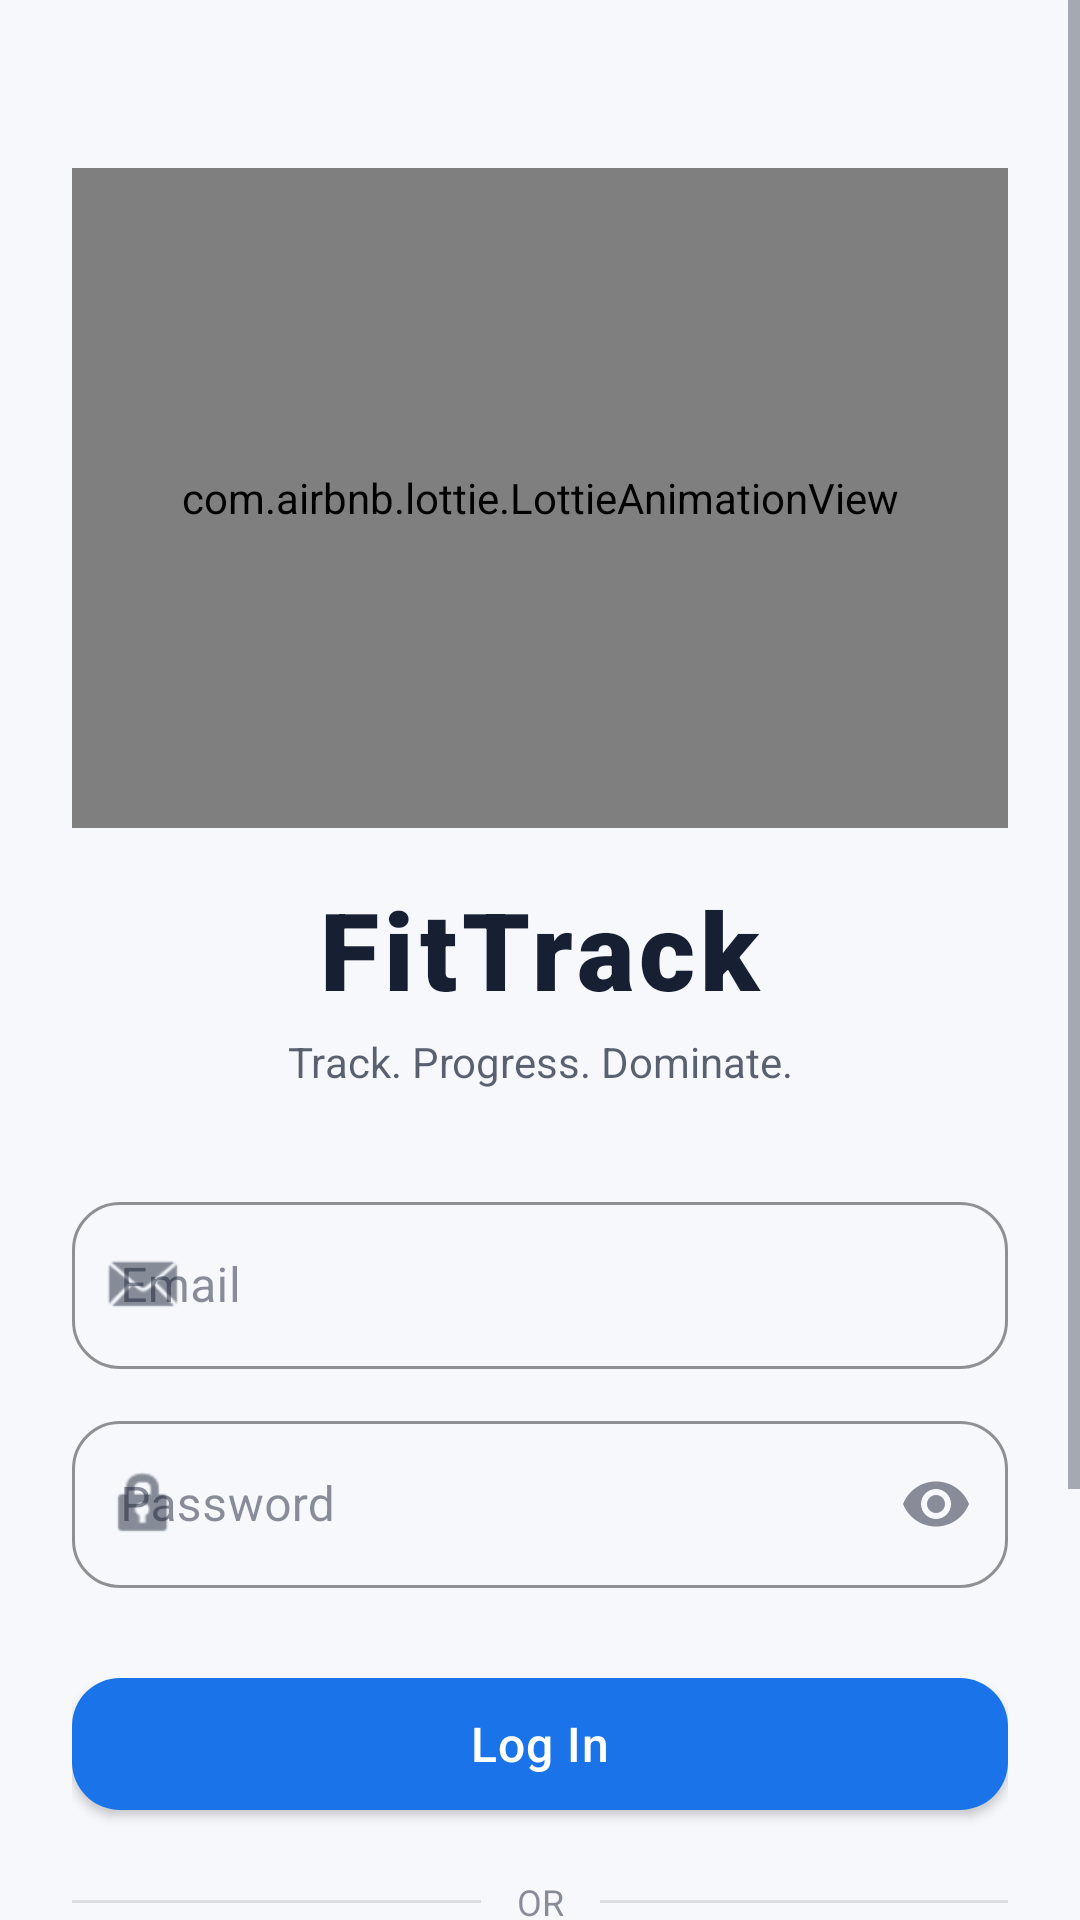

Reconstruct the res/layout file that produces this screen, plus the resources it refers to.
<!-- AndroidManifest.xml: activity theme Theme.FitTrack.Splash -->
<!-- res/layout/activity_splash_login.xml -->
<?xml version="1.0" encoding="utf-8"?>
<ScrollView xmlns:android="http://schemas.android.com/apk/res/android"
    xmlns:app="http://schemas.android.com/apk/res-auto"
    android:layout_width="match_parent"
    android:layout_height="match_parent"
    android:background="@color/background"
    android:fillViewport="true">

    <androidx.constraintlayout.widget.ConstraintLayout
        android:layout_width="match_parent"
        android:layout_height="wrap_content"
        android:padding="24dp">

        
        <com.airbnb.lottie.LottieAnimationView
            android:id="@+id/lottieAnimation"
            android:layout_width="0dp"
            android:layout_height="220dp"
            android:layout_marginTop="32dp"
            app:layout_constraintEnd_toEndOf="parent"
            app:layout_constraintStart_toStartOf="parent"
            app:layout_constraintTop_toTopOf="parent"
            app:lottie_autoPlay="true"
            app:lottie_loop="true"
            app:lottie_rawRes="@raw/splash_animation" />

        
        <TextView
            android:id="@+id/tvAppTitle"
            android:layout_width="wrap_content"
            android:layout_height="wrap_content"
            android:layout_marginTop="16dp"
            android:fontFamily="sans-serif-black"
            android:text="@string/app_name"
            android:textColor="@color/on_surface"
            android:textSize="36sp"
            android:letterSpacing="0.05"
            app:layout_constraintEnd_toEndOf="parent"
            app:layout_constraintStart_toStartOf="parent"
            app:layout_constraintTop_toBottomOf="@id/lottieAnimation" />

        
        <TextView
            android:id="@+id/tvTagline"
            android:layout_width="wrap_content"
            android:layout_height="wrap_content"
            android:layout_marginTop="4dp"
            android:text="@string/login_tagline"
            android:textColor="@color/on_surface_medium"
            android:textSize="14sp"
            app:layout_constraintEnd_toEndOf="parent"
            app:layout_constraintStart_toStartOf="parent"
            app:layout_constraintTop_toBottomOf="@id/tvAppTitle" />

        
        <com.google.android.material.textfield.TextInputLayout
            android:id="@+id/tilEmail"
            android:layout_width="0dp"
            android:layout_height="wrap_content"
            android:layout_marginTop="32dp"
            android:hint="@string/hint_email"
            app:startIconDrawable="@android:drawable/sym_action_email"
            app:startIconTint="@color/on_surface_low"
            app:layout_constraintEnd_toEndOf="parent"
            app:layout_constraintStart_toStartOf="parent"
            app:layout_constraintTop_toBottomOf="@id/tvTagline">

            <com.google.android.material.textfield.TextInputEditText
                android:id="@+id/etEmail"
                android:layout_width="match_parent"
                android:layout_height="wrap_content"
                android:inputType="textEmailAddress"
                android:textColor="@color/on_surface"
                android:textColorHint="@color/on_surface_low" />
        </com.google.android.material.textfield.TextInputLayout>

        
        <com.google.android.material.textfield.TextInputLayout
            android:id="@+id/tilPassword"
            android:layout_width="0dp"
            android:layout_height="wrap_content"
            android:layout_marginTop="12dp"
            android:hint="@string/hint_password"
            app:passwordToggleEnabled="true"
            app:passwordToggleTint="@color/on_surface_low"
            app:startIconDrawable="@android:drawable/ic_lock_idle_lock"
            app:startIconTint="@color/on_surface_low"
            app:layout_constraintEnd_toEndOf="parent"
            app:layout_constraintStart_toStartOf="parent"
            app:layout_constraintTop_toBottomOf="@id/tilEmail">

            <com.google.android.material.textfield.TextInputEditText
                android:id="@+id/etPassword"
                android:layout_width="match_parent"
                android:layout_height="wrap_content"
                android:inputType="textPassword"
                android:textColor="@color/on_surface"
                android:textColorHint="@color/on_surface_low" />
        </com.google.android.material.textfield.TextInputLayout>

        
        <com.google.android.material.button.MaterialButton
            android:id="@+id/btnLogin"
            android:layout_width="0dp"
            android:layout_height="56dp"
            android:layout_marginTop="24dp"
            android:text="@string/btn_login"
            android:textSize="16sp"
            app:layout_constraintEnd_toEndOf="parent"
            app:layout_constraintStart_toStartOf="parent"
            app:layout_constraintTop_toBottomOf="@id/tilPassword" />

        
        <ProgressBar
            android:id="@+id/progressBar"
            android:layout_width="wrap_content"
            android:layout_height="wrap_content"
            android:visibility="gone"
            app:layout_constraintBottom_toBottomOf="@id/btnLogin"
            app:layout_constraintEnd_toEndOf="@id/btnLogin"
            app:layout_constraintStart_toStartOf="@id/btnLogin"
            app:layout_constraintTop_toTopOf="@id/btnLogin" />

        
        <View
            android:id="@+id/dividerLeft"
            android:layout_width="0dp"
            android:layout_height="1dp"
            android:layout_marginTop="24dp"
            android:layout_marginEnd="12dp"
            android:background="@color/divider"
            app:layout_constraintEnd_toStartOf="@id/tvOr"
            app:layout_constraintStart_toStartOf="parent"
            app:layout_constraintTop_toBottomOf="@id/btnLogin" />

        <TextView
            android:id="@+id/tvOr"
            android:layout_width="wrap_content"
            android:layout_height="wrap_content"
            android:text="@string/or"
            android:textColor="@color/on_surface_low"
            android:textSize="12sp"
            app:layout_constraintBottom_toBottomOf="@id/dividerLeft"
            app:layout_constraintEnd_toStartOf="@id/dividerRight"
            app:layout_constraintStart_toEndOf="@id/dividerLeft"
            app:layout_constraintTop_toTopOf="@id/dividerLeft" />

        <View
            android:id="@+id/dividerRight"
            android:layout_width="0dp"
            android:layout_height="1dp"
            android:layout_marginStart="12dp"
            android:background="@color/divider"
            app:layout_constraintBottom_toBottomOf="@id/dividerLeft"
            app:layout_constraintEnd_toEndOf="parent"
            app:layout_constraintStart_toEndOf="@id/tvOr"
            app:layout_constraintTop_toTopOf="@id/dividerLeft" />

        
        <com.google.android.material.button.MaterialButton
            android:id="@+id/btnGoogleSignIn"
            style="@style/Widget.FitTrack.Button.Outlined"
            android:layout_width="0dp"
            android:layout_height="56dp"
            android:layout_marginTop="20dp"
            android:text="@string/btn_google_sign_in"
            android:textSize="14sp"
            app:icon="@android:drawable/ic_menu_agenda"
            app:iconGravity="textStart"
            app:iconTint="@null"
            app:layout_constraintEnd_toEndOf="parent"
            app:layout_constraintStart_toStartOf="parent"
            app:layout_constraintTop_toBottomOf="@id/dividerLeft" />

        
        <TextView
            android:id="@+id/tvRegisterLink"
            android:layout_width="wrap_content"
            android:layout_height="wrap_content"
            android:layout_marginTop="24dp"
            android:layout_marginBottom="32dp"
            android:padding="8dp"
            android:text="@string/login_register_link"
            android:textColor="@color/primary"
            android:textSize="14sp"
            app:layout_constraintBottom_toBottomOf="parent"
            app:layout_constraintEnd_toEndOf="parent"
            app:layout_constraintStart_toStartOf="parent"
            app:layout_constraintTop_toBottomOf="@id/btnGoogleSignIn" />

    </androidx.constraintlayout.widget.ConstraintLayout>
</ScrollView>
<!-- resources referenced by this layout -->
<resources>
  <color name="background">#F6F8FC</color>
  <color name="divider">#1F172033</color>
  <color name="on_surface">#172033</color>
  <color name="on_surface_low">#80172033</color>
  <color name="on_surface_medium">#B3172033</color>
  <color name="primary">#1A73E8</color>
  <string name="app_name">FitTrack</string>
  <string name="btn_google_sign_in">Continue with Google</string>
  <string name="btn_login">Log In</string>
  <string name="hint_email">Email</string>
  <string name="hint_password">Password</string>
  <string name="login_register_link">Don\'t have an account? Register</string>
  <string name="login_tagline">Track. Progress. Dominate.</string>
  <string name="or">OR</string>
  <style name="Widget.FitTrack.Button.Outlined" parent="Widget.MaterialComponents.Button.OutlinedButton">
          <item name="cornerRadius">12dp</item>
          <item name="android:textAllCaps">false</item>
          <item name="strokeColor">@color/primary</item>
          <item name="android:textColor">@color/primary</item>
      </style>
  <style name="Theme.FitTrack.Splash" parent="Theme.FitTrack">
          <item name="android:windowFullscreen">true</item>
          <item name="android:windowContentOverlay">@null</item>
      </style>
  <color name="primary_dark">#0D47A1</color>
  <color name="on_primary">#FFFFFF</color>
  <color name="accent">#FF6D00</color>
  <color name="accent_light">#FFA040</color>
  <color name="surface">#FFFFFF</color>
  <color name="error">#E53935</color>
  <style name="Widget.FitTrack.TextInputLayout" parent="Widget.MaterialComponents.TextInputLayout.OutlinedBox">
          <item name="boxStrokeColor">@color/primary</item>
          <item name="hintTextColor">@color/primary</item>
          <item name="android:textColorHint">@color/on_surface_low</item>
          <item name="boxCornerRadiusTopStart">16dp</item>
          <item name="boxCornerRadiusTopEnd">16dp</item>
          <item name="boxCornerRadiusBottomStart">16dp</item>
          <item name="boxCornerRadiusBottomEnd">16dp</item>
      </style>
  <style name="Widget.FitTrack.Button" parent="Widget.MaterialComponents.Button">
          <item name="cornerRadius">16dp</item>
          <item name="android:textAllCaps">false</item>
          <item name="android:letterSpacing">0.02</item>
          <item name="backgroundTint">@color/primary</item>
      </style>
  <style name="Widget.FitTrack.Card" parent="Widget.MaterialComponents.CardView">
          <item name="cardBackgroundColor">@color/card_background</item>
          <item name="cardCornerRadius">20dp</item>
          <item name="cardElevation">2dp</item>
          <item name="strokeWidth">1dp</item>
          <item name="strokeColor">@color/divider</item>
      </style>
  <style name="Widget.FitTrack.BottomNavigation" parent="Widget.MaterialComponents.BottomNavigationView">
          <item name="backgroundTint">@color/surface</item>
          <item name="itemIconTint">@color/bottom_nav_colors</item>
          <item name="itemTextColor">@color/bottom_nav_colors</item>
          <item name="itemRippleColor">@color/ripple</item>
      </style>
  <style name="Animation.FitTrack.Activity" parent="@android:style/Animation.Activity">
          <item name="android:activityOpenEnterAnimation">@anim/fade_slide_in</item>
          <item name="android:activityOpenExitAnimation">@anim/fade_slide_out</item>
          <item name="android:activityCloseEnterAnimation">@anim/fade_slide_in</item>
          <item name="android:activityCloseExitAnimation">@anim/fade_slide_out</item>
      </style>
  <color name="card_background">#FFFFFF</color>
  <color name="ripple">#221A73E8</color>
</resources>
